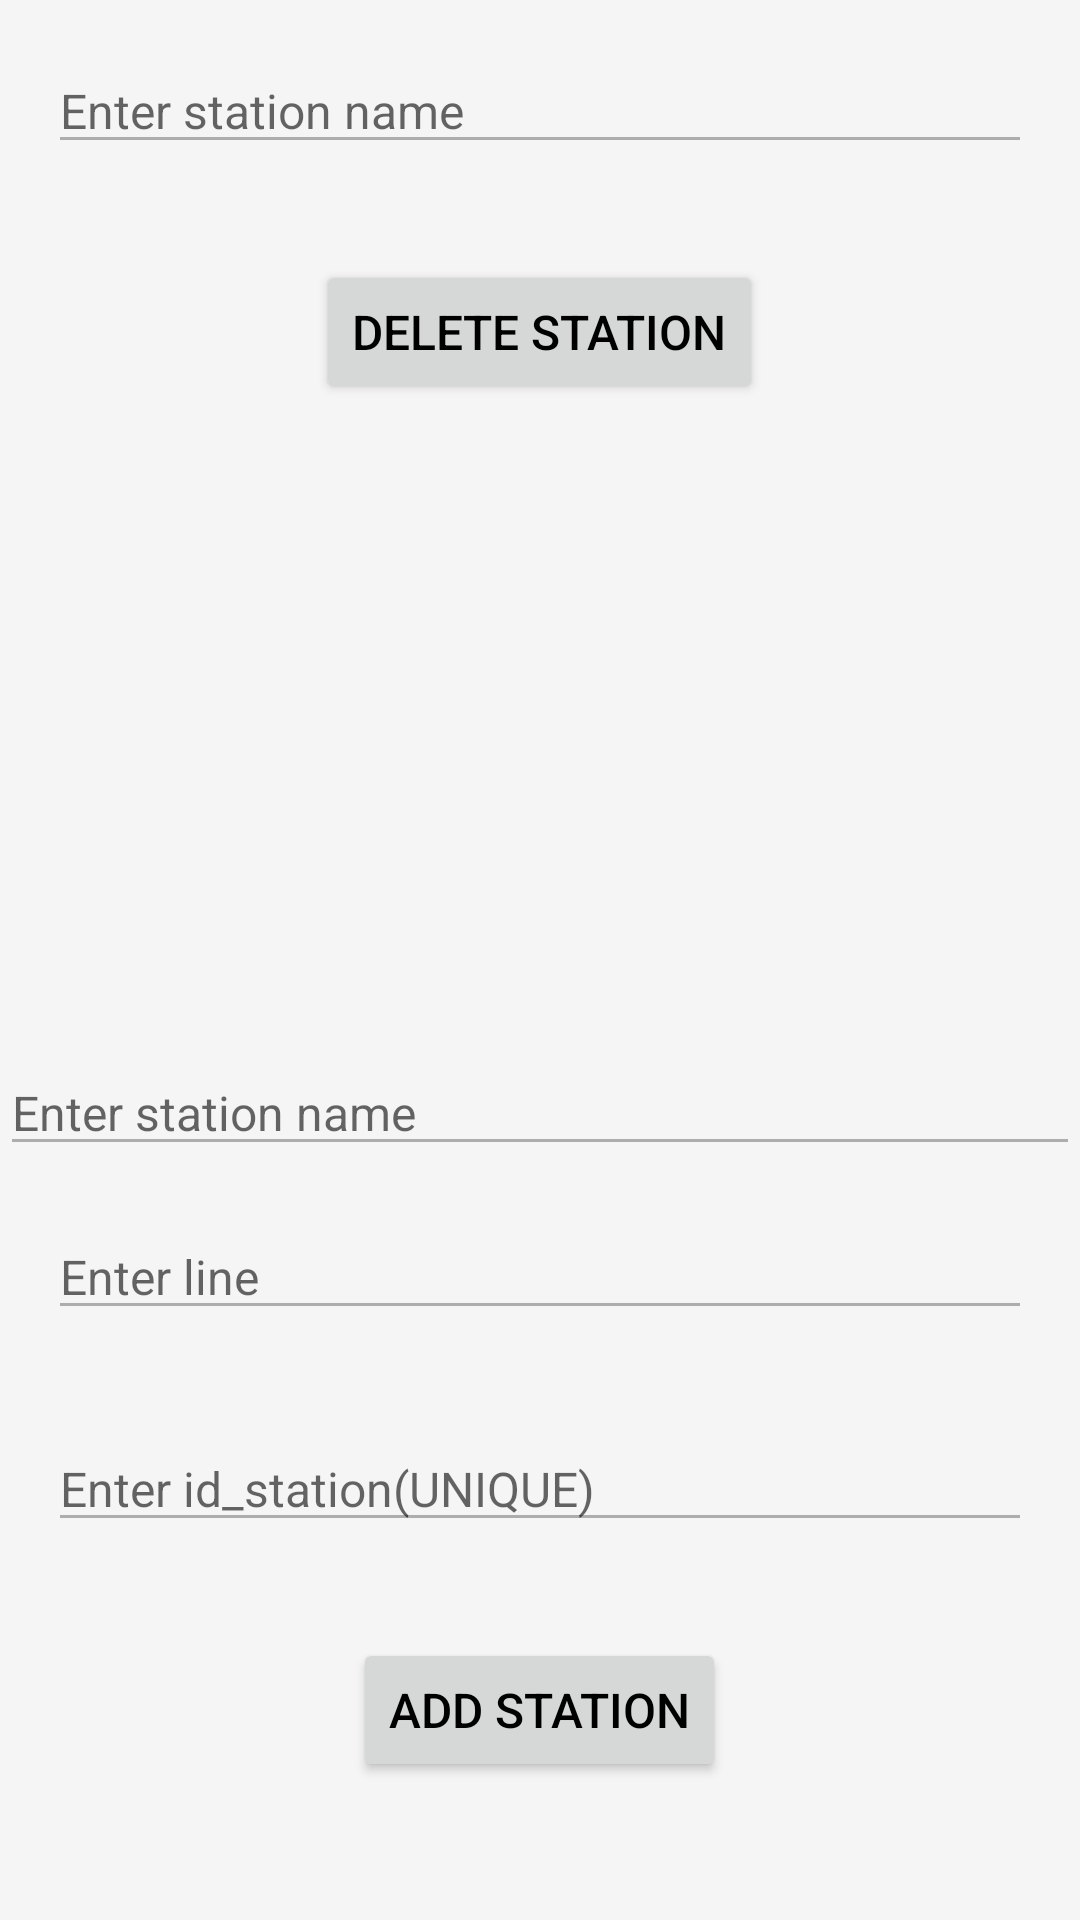

Write the Android layout XML for this screen, with the resource values it uses.
<!-- AndroidManifest.xml: application theme Base.Theme.SamsungSchoolProject -->
<!-- res/layout/activity_dev.xml -->
<?xml version="1.0" encoding="utf-8"?>
<RelativeLayout xmlns:android="http://schemas.android.com/apk/res/android"
    android:layout_width="match_parent"
    android:layout_height="match_parent">

    <EditText
        android:id="@+id/editText_stationName"
        android:layout_width="match_parent"
        android:layout_height="wrap_content"
        android:hint="Enter station name"
        android:layout_margin="16dp"/>

    <Button
        android:id="@+id/button_deleteStation"
        android:layout_width="wrap_content"
        android:layout_height="wrap_content"
        android:layout_below="@id/editText_stationName"
        android:layout_centerHorizontal="true"
        android:text="Delete Station"
        android:layout_marginTop="16dp"/>

    <EditText
        android:id="@+id/editText_add_stationName"
        android:layout_width="match_parent"
        android:layout_height="wrap_content"

        android:layout_marginTop="350dp"
        android:hint="Enter station name" />

    <EditText
        android:id="@+id/editText_line"
        android:layout_width="match_parent"
        android:layout_height="wrap_content"
        android:hint="Enter line"
        android:layout_below="@id/editText_add_stationName"
        android:layout_margin="16dp"/>

    <EditText
        android:id="@+id/id_station"
        android:layout_width="match_parent"
        android:layout_height="wrap_content"
        android:hint="Enter id_station(UNIQUE)"
        android:layout_below="@id/editText_line"
        android:layout_margin="16dp"/>

    

    <Button
        android:id="@+id/button_addStation"
        android:layout_width="wrap_content"
        android:layout_height="wrap_content"
        android:layout_below="@id/id_station"
        android:layout_centerHorizontal="true"
        android:text="Add Station"
        android:layout_marginTop="16dp"/>

</RelativeLayout>
<!-- resources referenced by this layout -->
<resources>
  <style name="Base.Theme.SamsungSchoolProject" parent="Theme.AppCompat.DayNight">
          <item name="android:textColorPrimary">@color/lightTextColor</item>
          <item name="android:textColorSecondary">@color/lightAdditionalButtonsColor</item>
          <item name="android:windowBackground">@color/lightThemeBackgroundColor</item>
          <item name="android:buttonTint">@color/lightAdditionalButtonsColor</item>
          <item name="android:statusBarColor">@color/lightThemeStatusBarColor</item>
          
          <item name="android:textSize">16sp</item>
  
  
  
      </style>
  <color name="lightTextColor">#FF000000</color>
  <color name="lightAdditionalButtonsColor">#4B000000</color>
  <color name="lightThemeBackgroundColor">#F5F5F5</color>
  <color name="lightThemeStatusBarColor">#E5E7ED</color>
</resources>
